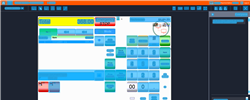
Task: Trigger Based Attended Automation
Workflow: NAMOS_MY_AlterPayment

Step 1: Computer Vision in window 'Web Rep Console*' (msedge.exe)

Step 2: CV refresh (same screen as step 1)

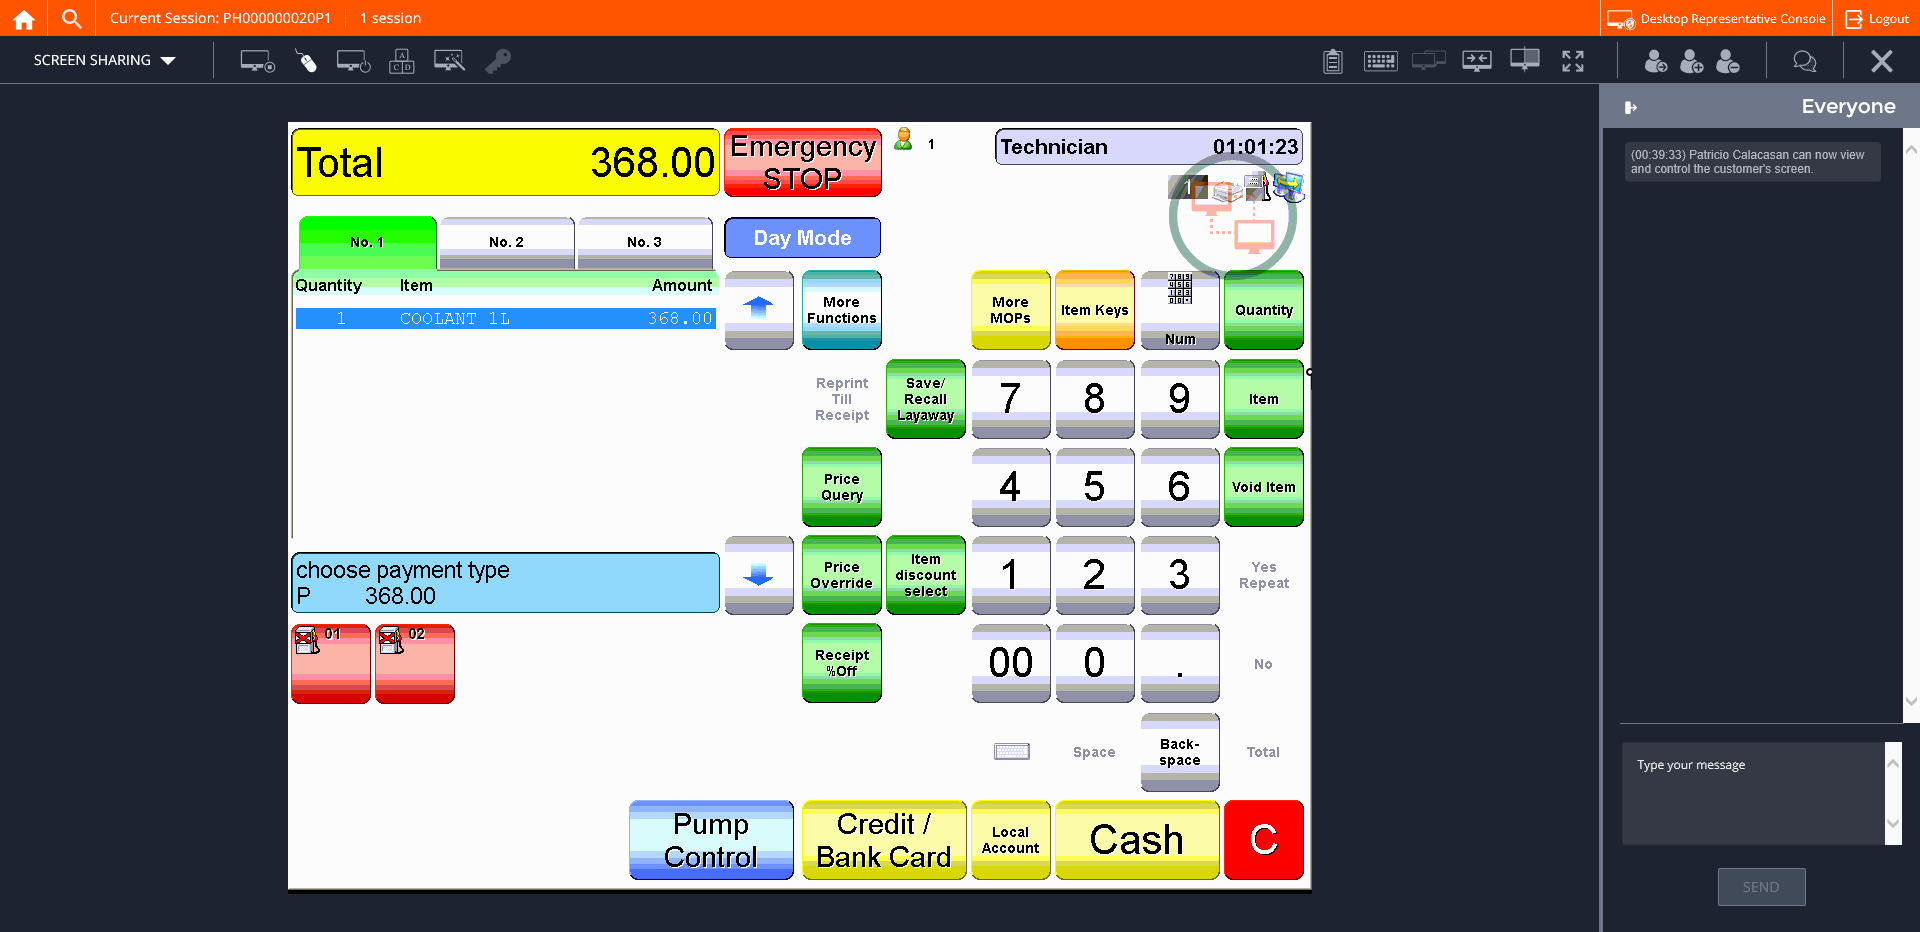
Step 3: CVCache

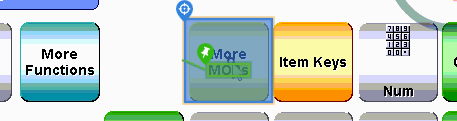
Step 4 [try]: CV Click - Button

Step 5: CvDescriptor (same screen as step 4)

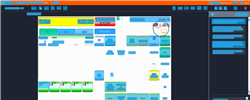
Step 6: CV refresh

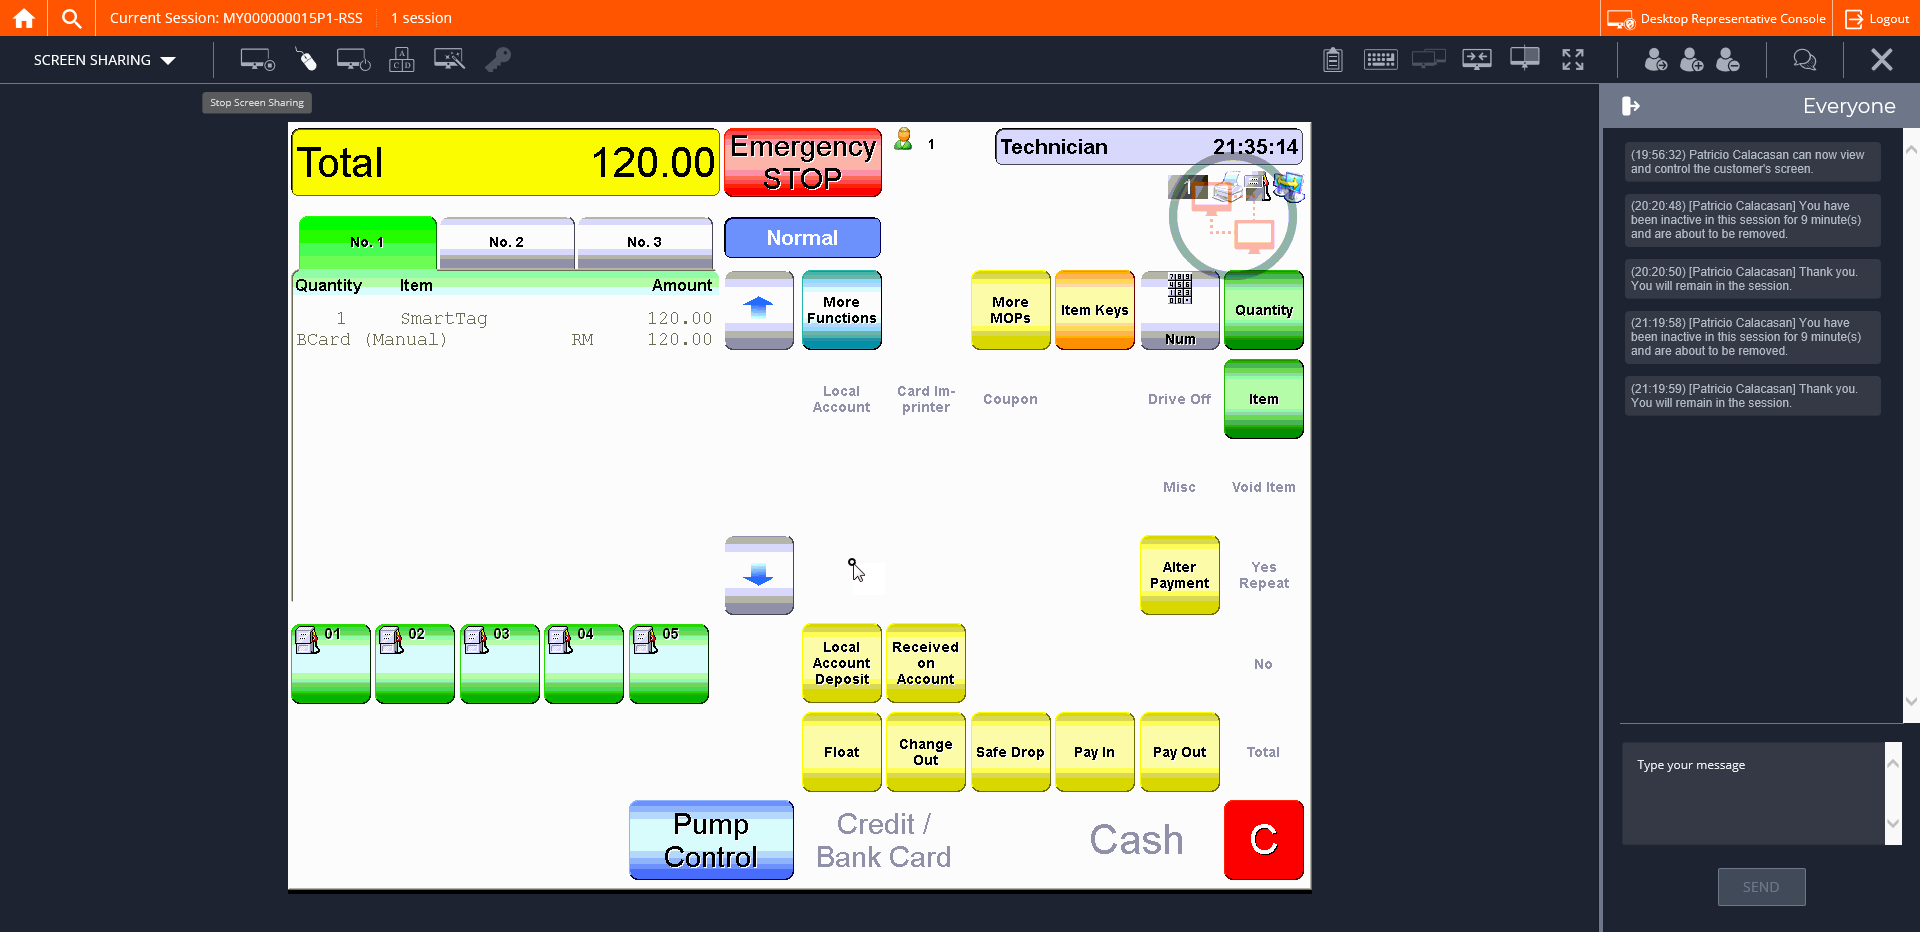
Step 7: CVCache

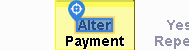
Step 8 [try]: CV Click - Text

Step 9: CvDescriptor (same screen as step 8)

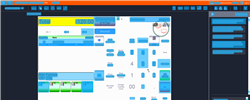
Step 10: CVRefresh

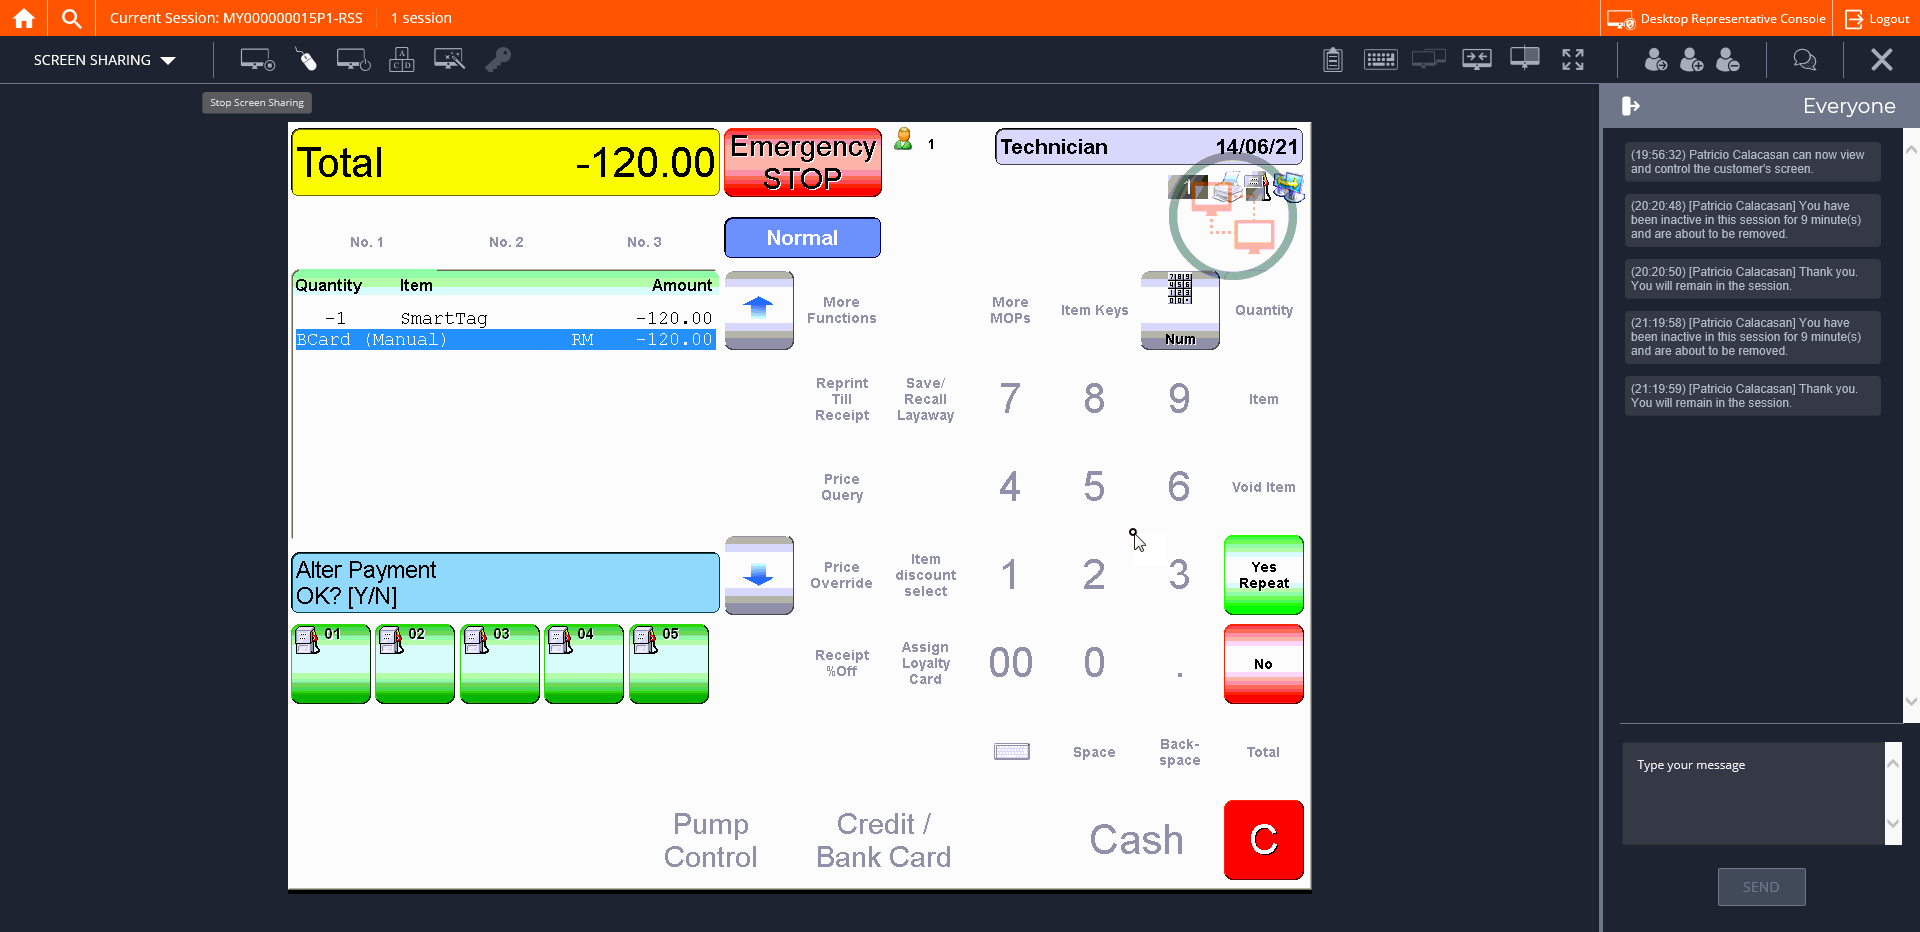
Step 11: CVCache

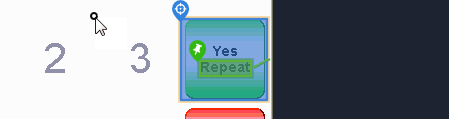
Step 12 [try]: CV Click - Button

Step 13: CvDescriptor (same screen as step 12)

Step 14: CVCache (same screen as step 3)